Run: headless pygame with SDL's dummy video driver; simulated clock (each Clock.tick advances the game by its frame time, no real sleeping); random seed 0; keys injected as events and as key.get_pressed() state; mouse plan: one left click at the window centre at the start of phase 2, then a move to the lower-right quarter at the start of phase 3.
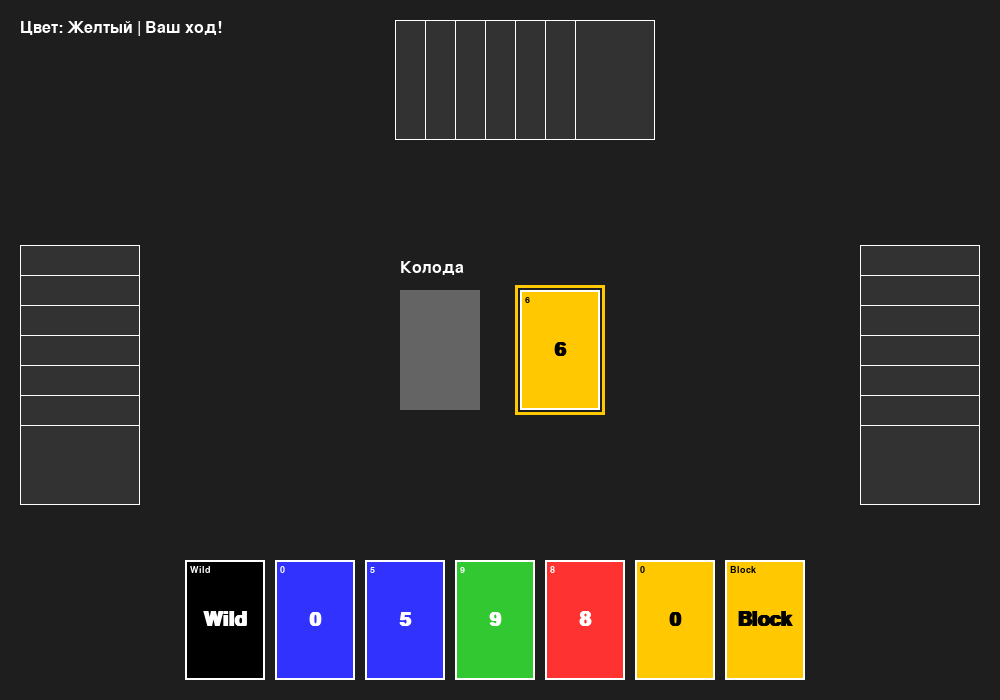
Frame 1 of 4 · flips 1–60 · no input
Frame 2 of 4 · flips 61–180 · clicked the window centre · tapped SPACE, RETURN · held RIGHT (→), D · screen unchanged from frame 1, image omitted
Frame 3 of 4 · flips 181–300 · moved the mouse to the lower-right quarter · held DOWN (↓), S · screen unchanged from frame 2, image omitted
Frame 4 of 4 · flips 301–420 · held LEFT (←), A, UP (↑), W · screen unchanged from frame 3, image omitted

The pygame program that drew these frames:

import pygame
import random
import sys

# --- Константы и Настройки ---
SCREEN_WIDTH = 1000
SCREEN_HEIGHT = 700
BG_COLOR = (30, 30, 30)  # Темно-серый фон
CARD_WIDTH = 80
CARD_HEIGHT = 120
GAP = 10
FPS = 30

# Цвета UNO
RED = (255, 50, 50)
GREEN = (50, 200, 50)
BLUE = (50, 50, 255)
YELLOW = (255, 200, 0)
BLACK = (0, 0, 0)
WHITE = (255, 255, 255)
GRAY = (100, 100, 100)

COLORS = {"Красный": RED, "Зеленый": GREEN, "Синий": BLUE, "Желтый": YELLOW}
COLOR_NAMES = list(COLORS.keys())
RANKS = ['0', '1', '2', '3', '4', '5', '6', '7', '8', '9', 'Block', 'Rev', '+2']
WILD_CARDS = ['Wild', '+4']

class Card:
    def __init__(self, color_name, rank, is_wild=False):
        self.color_name = color_name
        self.rank = rank
        self.is_wild = is_wild
        self.rect = None  # Будет хранить позицию для клика

    def get_color(self):
        if self.color_name and self.color_name in COLORS:
            return COLORS[self.color_name]
        return BLACK # Для диких карт пока цвет не выбран

    def draw(self, surface, x, y, face_up=True):
        self.rect = pygame.Rect(x, y, CARD_WIDTH, CARD_HEIGHT)
        
        if face_up:
            # Основа карты
            color = self.get_color()
            if self.is_wild and self.color_name is None:
                # Градиент или просто черный для дикой карты
                pygame.draw.rect(surface, BLACK, self.rect)
                pygame.draw.rect(surface, WHITE, self.rect, 2)
            else:
                pygame.draw.rect(surface, color, self.rect)
                pygame.draw.rect(surface, WHITE, self.rect, 2)

            # Текст на карте
            font = pygame.font.SysFont('Arial', 30, bold=True)
            text_color = BLACK if self.color_name == "Желтый" else WHITE
            text = font.render(self.rank, True, text_color)
            text_rect = text.get_rect(center=self.rect.center)
            surface.blit(text, text_rect)
            
            # Маленькие цифры в углах
            small_font = pygame.font.SysFont('Arial', 14, bold=True)
            corner_text = small_font.render(self.rank, True, text_color)
            surface.blit(corner_text, (x + 5, y + 5))
            
        else:
            # Рубашка карты (скрытая)
            pygame.draw.rect(surface, (50, 50, 50), self.rect)
            pygame.draw.rect(surface, WHITE, self.rect, 2)
            pygame.draw.circle(surface, RED, self.rect.center, 15)

class Deck:
    def __init__(self):
        self.cards = []
        self.build()
        self.shuffle()

    def build(self):
        for c_name in COLOR_NAMES:
            for r in RANKS:
                self.cards.append(Card(c_name, r))
        for _ in range(4):
            for w in WILD_CARDS:
                self.cards.append(Card(None, w, is_wild=True))

    def shuffle(self):
        random.shuffle(self.cards)

    def draw_card(self):
        return self.cards.pop() if self.cards else None

class Game:
    def __init__(self):
        pygame.init()
        self.screen = pygame.display.set_mode((SCREEN_WIDTH, SCREEN_HEIGHT))
        pygame.display.set_caption("UNO - 4 Игрока")
        self.clock = pygame.time.Clock()
        self.font = pygame.font.SysFont('Arial', 24)

        self.deck = Deck()
        # 0 - Игрок, 1,2,3 - Боты
        self.players = [[], [], [], []] 
        self.turn_index = 0
        self.direction = 1
        self.top_card = None
        self.current_color = None
        
        self.message = "Ваш ход!"
        self.wild_color_selection = False # Флаг выбора цвета
        
        self.deal_cards()
        self.timer = 0 # Таймер для задержки хода ботов

    def deal_cards(self):
        for _ in range(7):
            for i in range(4):
                self.players[i].append(self.deck.draw_card())
        
        self.top_card = self.deck.draw_card()
        while self.top_card.is_wild:
            self.deck.cards.append(self.top_card)
            self.deck.shuffle()
            self.top_card = self.deck.draw_card()
            
        self.current_color = self.top_card.color_name

    def is_valid_move(self, card):
        if card.is_wild: return True
        if card.color_name == self.current_color: return True
        if card.rank == self.top_card.rank: return True
        return False

    def next_turn(self):
        self.turn_index = (self.turn_index + self.direction) % 4
        self.message = f"Ходит Игрок {self.turn_index}..."
        self.timer = pygame.time.get_ticks() # Сброс таймера для задержки

    def apply_card(self, card):
        self.top_card = card
        
        # Эффекты
        if card.rank == 'Rev':
            self.direction *= -1
        elif card.rank == 'Block':
            self.turn_index = (self.turn_index + self.direction) % 4
        
        # Простая обработка Wild (для игрока выбор цвета отдельно)
        if not card.is_wild:
            self.current_color = card.color_name
        
        # Если это бот ставит Wild, он выбирает случайный цвет
        if card.is_wild and self.turn_index != 0:
            self.current_color = random.choice(COLOR_NAMES)
            self.message = f"Бот выбрал {self.current_color}"

    def draw_ui(self):
        self.screen.fill(BG_COLOR)
        
        # Рисуем центр (колода и сброс)
        center_x, center_y = SCREEN_WIDTH // 2, SCREEN_HEIGHT // 2
        
        # Колода (рубашкой вверх)
        pygame.draw.rect(self.screen, GRAY, (center_x - CARD_WIDTH - 20, center_y - CARD_HEIGHT//2, CARD_WIDTH, CARD_HEIGHT))
        deck_text = self.font.render("Колода", True, WHITE)
        self.screen.blit(deck_text, (center_x - CARD_WIDTH - 20, center_y - CARD_HEIGHT//2 - 30))

        # Сброс (текущая карта)
        # Если карта дикая, рисуем её с текущим выбранным цветом
        display_card = self.top_card
        if display_card.is_wild and self.current_color:
             # Визуальный трюк: создаем временную карту для отображения цвета
             pass 
        
        # Рисуем карту сброса
        # Рисуем рамку текущего цвета вокруг сброса
        color_rgb = COLORS.get(self.current_color, WHITE)
        pygame.draw.rect(self.screen, color_rgb, (center_x + 20 - 5, center_y - CARD_HEIGHT//2 - 5, CARD_WIDTH + 10, CARD_HEIGHT + 10), 3)
        self.top_card.draw(self.screen, center_x + 20, center_y - CARD_HEIGHT//2)

        # Статус текст
        status = self.font.render(f"Цвет: {self.current_color} | {self.message}", True, WHITE)
        self.screen.blit(status, (20, 20))

        # Отрисовка рук
        self.draw_hands()
        
        # Выбор цвета (если нужно)
        if self.wild_color_selection:
            self.draw_color_picker()

        pygame.display.flip()

    def draw_hands(self):
        # Игрок 0 (Мы) - Внизу
        hand = self.players[0]
        start_x = (SCREEN_WIDTH - (len(hand) * (CARD_WIDTH + GAP))) // 2
        for i, card in enumerate(hand):
            card.draw(self.screen, start_x + i * (CARD_WIDTH + GAP), SCREEN_HEIGHT - CARD_HEIGHT - 20, face_up=True)

        # Игрок 1 (Бот) - Слева
        hand_len = len(self.players[1])
        start_y = (SCREEN_HEIGHT - (hand_len * 30)) // 2
        for i in range(hand_len):
            # Рисуем просто прямоугольники-рубашки боком
            rect = pygame.Rect(20, start_y + i * 30, CARD_HEIGHT, CARD_WIDTH)
            pygame.draw.rect(self.screen, (50,50,50), rect)
            pygame.draw.rect(self.screen, WHITE, rect, 1)

        # Игрок 2 (Бот) - Сверху
        hand_len = len(self.players[2])
        start_x = (SCREEN_WIDTH - (hand_len * 30)) // 2
        for i in range(hand_len):
            rect = pygame.Rect(start_x + i * 30, 20, CARD_WIDTH, CARD_HEIGHT)
            pygame.draw.rect(self.screen, (50,50,50), rect)
            pygame.draw.rect(self.screen, WHITE, rect, 1)

        # Игрок 3 (Бот) - Справа
        hand_len = len(self.players[3])
        start_y = (SCREEN_HEIGHT - (hand_len * 30)) // 2
        for i in range(hand_len):
            rect = pygame.Rect(SCREEN_WIDTH - CARD_HEIGHT - 20, start_y + i * 30, CARD_HEIGHT, CARD_WIDTH)
            pygame.draw.rect(self.screen, (50,50,50), rect)
            pygame.draw.rect(self.screen, WHITE, rect, 1)

    def draw_color_picker(self):
        # Меню выбора цвета по центру
        pygame.draw.rect(self.screen, (20, 20, 20), (300, 200, 400, 200))
        pygame.draw.rect(self.screen, WHITE, (300, 200, 400, 200), 2)
        
        options = [("Красный", RED, 320, 250), ("Зеленый", GREEN, 410, 250), 
                   ("Синий", BLUE, 500, 250), ("Желтый", YELLOW, 590, 250)]
        
        self.color_rects = []
        for name, color, x, y in options:
            rect = pygame.Rect(x, y, 80, 80)
            pygame.draw.rect(self.screen, color, rect)
            self.color_rects.append((name, rect))

    def handle_input(self):
        for event in pygame.event.get():
            if event.type == pygame.QUIT:
                return False
            
            if event.type == pygame.MOUSEBUTTONDOWN:
                if self.wild_color_selection:
                    # Обработка клика по выбору цвета
                    mx, my = pygame.mouse.get_pos()
                    for name, rect in self.color_rects:
                        if rect.collidepoint(mx, my):
                            self.current_color = name
                            self.wild_color_selection = False
                            self.next_turn()
                    return True

                if self.turn_index == 0: # Ход человека
                    mx, my = pygame.mouse.get_pos()
                    
                    # 1. Проверка клика по колоде (взять карту)
                    center_x, center_y = SCREEN_WIDTH // 2, SCREEN_HEIGHT // 2
                    deck_rect = pygame.Rect(center_x - CARD_WIDTH - 20, center_y - CARD_HEIGHT//2, CARD_WIDTH, CARD_HEIGHT)
                    if deck_rect.collidepoint(mx, my):
                        new_card = self.deck.draw_card()
                        if new_card:
                            self.players[0].append(new_card)
                            # Если взятая карта подходит, можно сразу сыграть (упрощение: просто берем и переход хода)
                            self.next_turn()
                    
                    # 2. Проверка клика по картам в руке
                    hand = self.players[0]
                    # Нужно пересчитать rect карт, так как они перерисовываются
                    start_x = (SCREEN_WIDTH - (len(hand) * (CARD_WIDTH + GAP))) // 2
                    for i, card in enumerate(hand):
                        card_rect = pygame.Rect(start_x + i * (CARD_WIDTH + GAP), SCREEN_HEIGHT - CARD_HEIGHT - 20, CARD_WIDTH, CARD_HEIGHT)
                        if card_rect.collidepoint(mx, my):
                            if self.is_valid_move(card):
                                played_card = hand.pop(i)
                                self.apply_card(played_card)
                                if played_card.is_wild:
                                    self.wild_color_selection = True # Ждем выбора цвета
                                else:
                                    self.next_turn()
                                return True
                            else:
                                self.message = "Нельзя сыграть эту карту!"

        return True

    def bot_logic(self):
        # Задержка 1.5 секунды перед ходом бота
        if pygame.time.get_ticks() - self.timer < 1500:
            return

        current_player_idx = self.turn_index
        hand = self.players[current_player_idx]
        
        valid_moves = [c for c in hand if self.is_valid_move(c)]
        
        if valid_moves:
            # Приоритет: обычные карты, потом Wild
            card_to_play = valid_moves[0]
            for c in valid_moves:
                if not c.is_wild:
                    card_to_play = c
                    break
            
            hand.remove(card_to_play)
            self.apply_card(card_to_play)
            self.message = f"Бот {current_player_idx} сыграл {card_to_play.rank}"
            self.next_turn()
        else:
            # Бот берет карту
            new_card = self.deck.draw_card()
            if new_card:
                hand.append(new_card)
                self.message = f"Бот {current_player_idx} взял карту"
            else:
                self.message = "Колода пуста!"
            self.next_turn()

    def run(self):
        running = True
        while running:
            running = self.handle_input()
            
            if self.turn_index != 0 and not self.wild_color_selection:
                self.bot_logic()
            
            # Проверка победы
            for i, p in enumerate(self.players):
                if len(p) == 0:
                    print(f"Игрок {i} победил!")
                    running = False # Можно сделать экран победы

            self.draw_ui()
            self.clock.tick(FPS)
        pygame.quit()
        sys.exit()

if __name__ == "__main__":
    game = Game()
    game.run()
